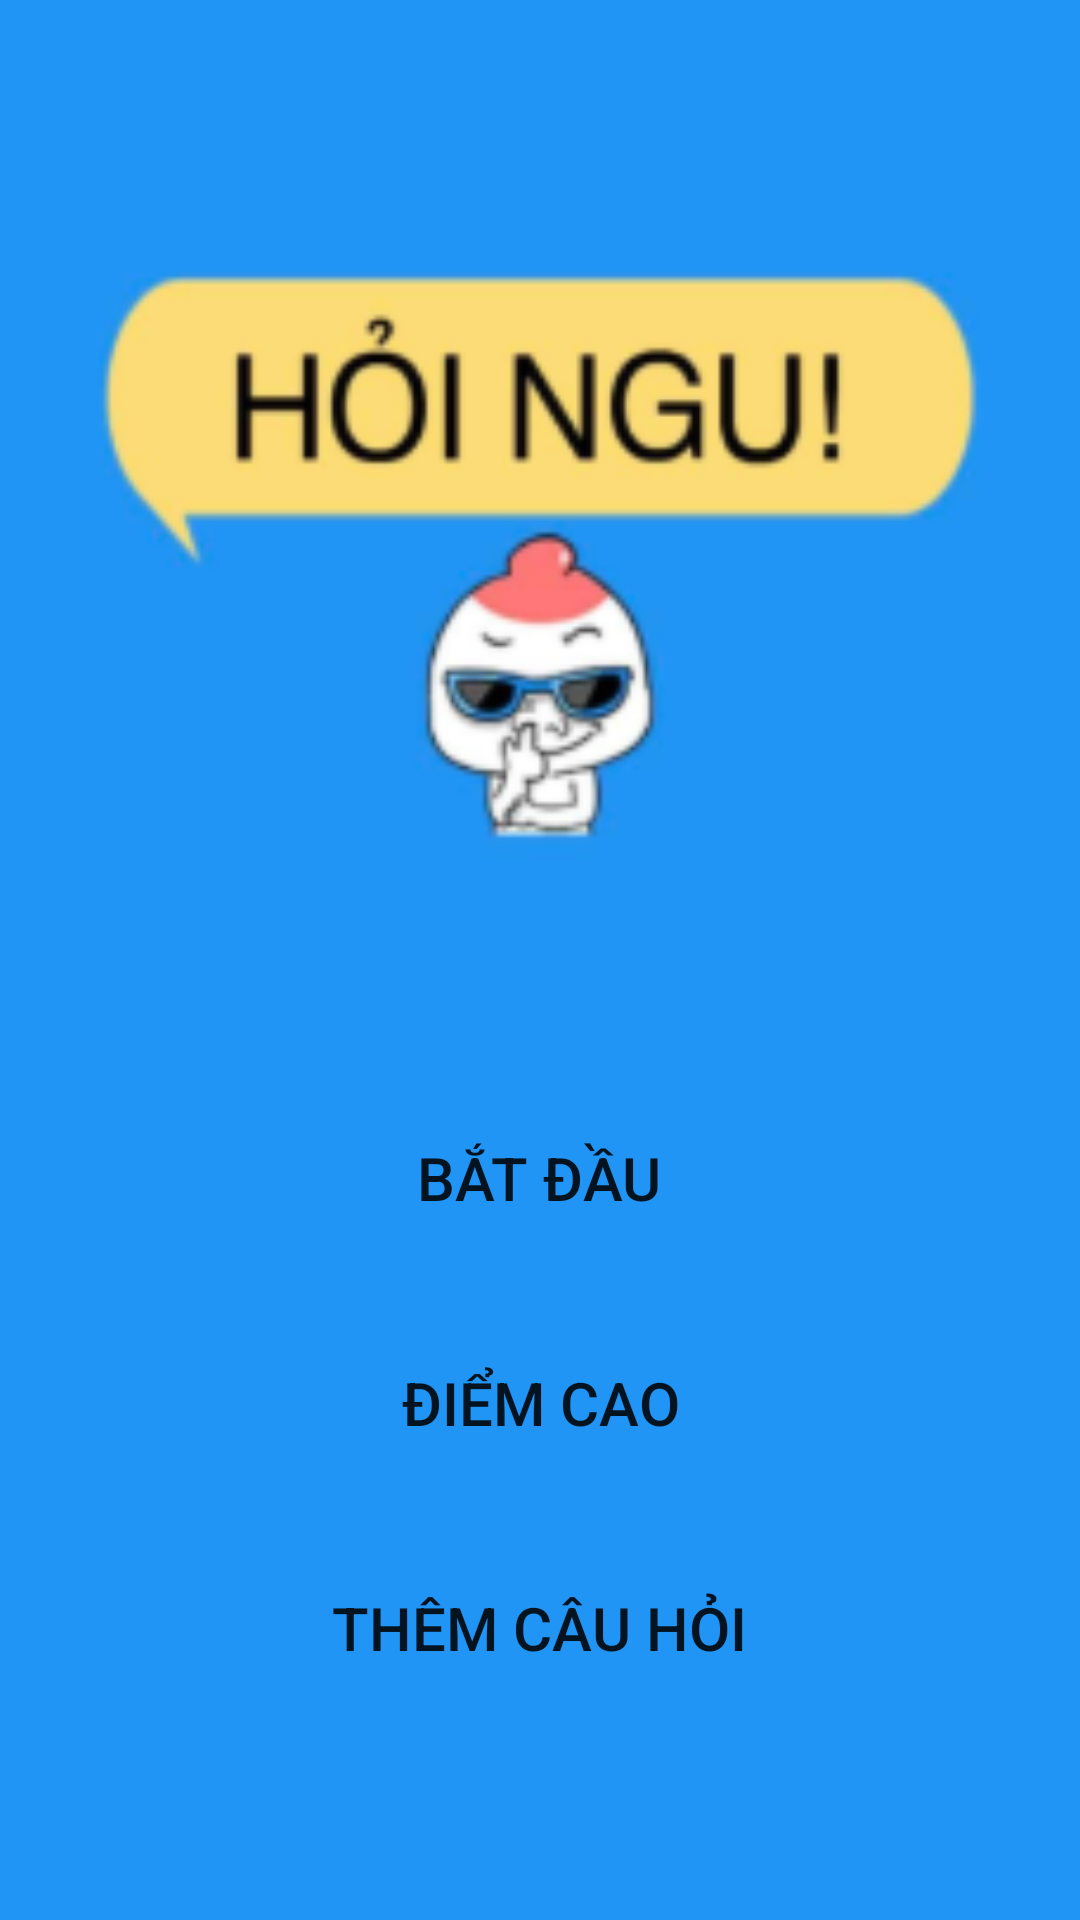

Here is an Android app screen rendered from its layout file. Give the layout XML and the strings, colors and styles it references.
<!-- AndroidManifest.xml: activity theme FullScreenTheme -->
<!-- res/layout/activity_main.xml -->
<?xml version="1.0" encoding="utf-8"?>
<LinearLayout
    xmlns:android="http://schemas.android.com/apk/res/android"
    xmlns:app="http://schemas.android.com/apk/res-auto"
    xmlns:tools="http://schemas.android.com/tools"
    android:layout_width="match_parent"
    android:padding="5dp"
    android:orientation="vertical"
    android:layout_height="match_parent"
    android:background="#2095F5"
    tools:context=".MainActivity">

    <ImageView
        android:id="@+id/imgHome"
        android:layout_width="match_parent"
        android:layout_height="wrap_content"
        android:layout_weight="3"
        app:srcCompat="@drawable/home" />

    <Button
        android:id="@+id/btnChoiGame"
        android:layout_width="wrap_content"
        android:layout_height="0dp"
        android:layout_gravity="center"
        android:layout_weight="1"
        android:paddingHorizontal="30dp"
        android:layout_marginBottom="10dp"
        android:background="@drawable/mybutton"
        android:textSize="20dp"
        android:text="Bắt đầu" />

    <Button
        android:id="@+id/btnBXH"
        android:layout_width="wrap_content"
        android:layout_gravity="center"
        android:layout_height="0dp"
        android:layout_marginBottom="10dp"
        android:layout_weight="1"
        android:background="@drawable/mybutton"
        android:paddingHorizontal="30dp"
        android:text="ĐIỂM CAO"
        android:textSize="20dp" />

    <Button
        android:id="@+id/btnThemCauhoi"
        android:layout_width="wrap_content"
        android:layout_gravity="center"
        android:layout_height="0dp"
        android:layout_marginBottom="60dp"
        android:layout_weight="1"
        android:background="@drawable/mybutton"
        android:paddingHorizontal="30dp"
        android:text="Thêm Câu hỏi"
        android:textSize="20dp" />


</LinearLayout>
<!-- resources referenced by this layout -->
<resources>
  <!-- drawable home: png bitmap (drawable, 20989 bytes) -->
  <style name="FullScreenTheme" parent="AppTheme">
  
          <item name="windowNoTitle">true</item> // this property will help hide ActionBar
          <item name="windowActionBar">false</item> // currently, I don't know why we need this property since use windowNoTitle only already help hide actionbar. I use it because it is used inside Theme.AppCompat.Light.NoActionBar (you can check Theme.AppCompat.Light.NoActionBar code). I think there are some missing case that I don't know
          <item name="android:windowFullscreen">true</item> // this property is use for hide StatusBar
      </style>
  <style name="AppTheme" parent="Theme.AppCompat.Light.DarkActionBar">
          
          <item name="colorPrimary">@color/colorPrimary</item>
          <item name="colorPrimaryDark">@color/colorPrimaryDark</item>
          <item name="colorAccent">@color/colorAccent</item>
          <item name="android:windowFullscreen">true</item>
          <item name="android:windowNoTitle">true</item>
      </style>
  <!-- not gathered from this repository: default colours our renderer supplied (Android Studio template values) -->
  <color name="colorPrimary">#FF6200EE</color>
  <color name="colorPrimaryDark">#FF3700B3</color>
  <color name="colorAccent">#FF03DAC5</color>
</resources>
